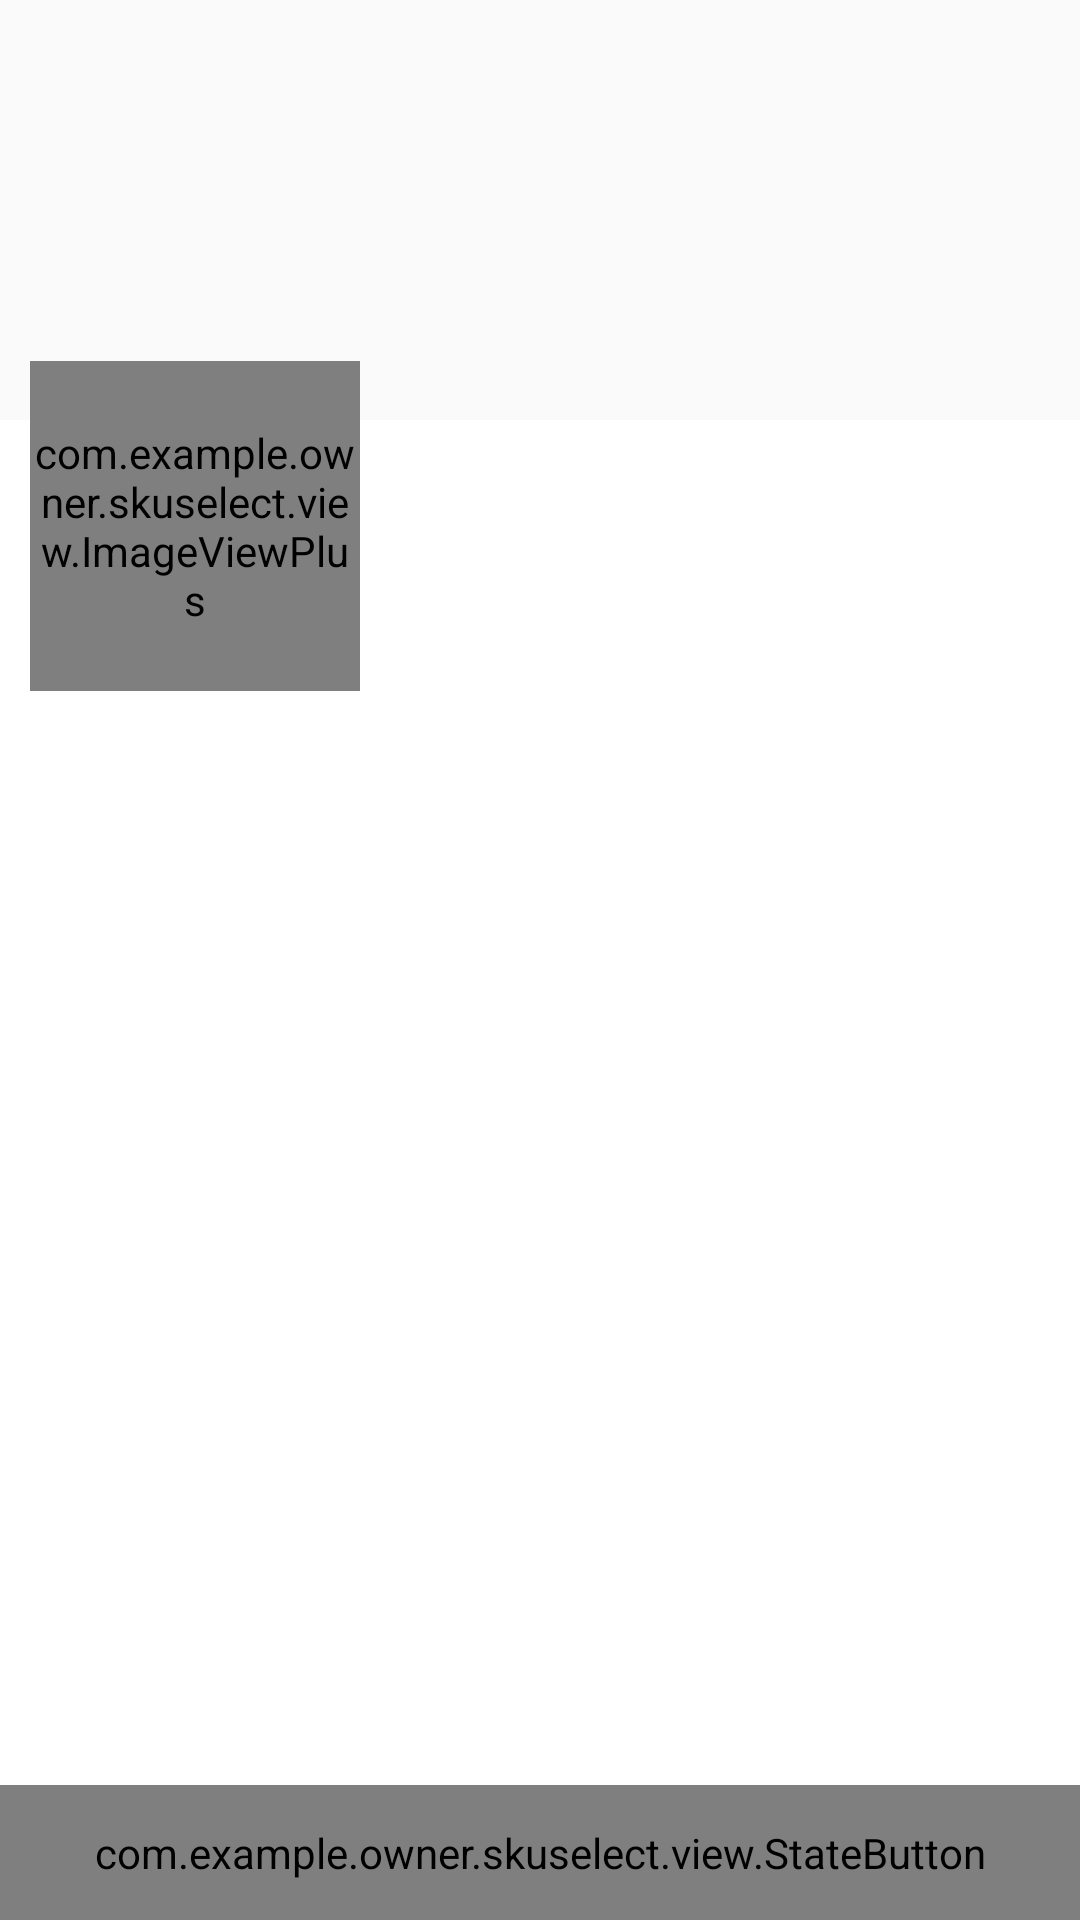

Write the Android layout XML for this screen, with the resource values it uses.
<!-- AndroidManifest.xml: application theme AppTheme -->
<!-- res/layout/shop_tab_dialog.xml -->
<?xml version="1.0" encoding="utf-8"?>
<RelativeLayout xmlns:android="http://schemas.android.com/apk/res/android"
    xmlns:app="http://schemas.android.com/apk/res-auto"
    android:layout_width="match_parent"
    android:layout_height="match_parent"
    xmlns:hfk="http://schemas.android.com/tools"
    android:background="@android:color/transparent">

    <RelativeLayout
        android:id="@+id/top_container"
        android:layout_width="match_parent"
        android:layout_height="match_parent"
        android:background="#ffffff"
       android:layout_below="@+id/sps"
        >

    </RelativeLayout>
    <LinearLayout
        android:id="@+id/sps"
        android:layout_width="match_parent"
        android:layout_height="140dp"
        android:orientation="vertical"
      />
    
    <com.example.owner.skuselect.view.ImageViewPlus
        android:id="@+id/select_iv"
        android:layout_alignTop="@+id/top_container"
        android:layout_width="110dp"
        android:layout_height="110dp"
        android:layout_marginLeft="10dp"
        android:layout_marginTop="-20dp"
        app:type="2"
        app:borderColor="@color/white"
        app:borderWidths="5dp"
        app:rectRoundRadius="8dp"
        hfk:src="@drawable/xiezi" />
    
    <TextView
        android:id="@+id/select_price_tv"
        android:layout_width="wrap_content"
        android:layout_height="wrap_content"
        android:layout_toRightOf="@id/select_iv"
        hfk:text="20元"
        android:layout_marginLeft="10dp"
        android:textSize="17sp"
        android:textColor="@color/colorMoney"
        android:layout_alignTop="@+id/top_container"
        android:layout_marginTop="10dp"/>
    <TextView
        android:id="@+id/Stock_tv"
        android:layout_width="wrap_content"
        android:layout_height="wrap_content"
        android:layout_toRightOf="@id/select_iv"
        hfk:text="库存111111件"
        android:textSize="15sp"
        android:textColor="@color/colorText"
        android:layout_below ="@id/select_price_tv"
        android:layout_alignLeft="@id/select_price_tv"
        android:layout_marginTop="5dp"/>
    
    <TextView
        android:id="@+id/choose_title"
        android:layout_width="wrap_content"
        android:layout_height="wrap_content"
        android:layout_toRightOf="@id/select_iv"
        android:textColor="@color/colorText"
        android:textSize="15sp"
        hfk:text="请选择   尺寸"
        android:layout_below ="@id/Stock_tv"
        android:layout_alignLeft="@id/select_price_tv"
        android:layout_marginTop="5dp"/>
    <ImageView
        android:id="@+id/close"
        android:layout_width="20dp"
        android:layout_height="20dp"
        android:layout_alignParentRight="true"
        android:layout_alignTop="@id/select_price_tv"
        android:src="@drawable/close"
        android:layout_marginRight="10dp"/>
    <RelativeLayout
        xmlns:android="http://schemas.android.com/apk/res/android"
        xmlns:app="http://schemas.android.com/apk/res-auto"
        android:layout_width="match_parent"
        android:layout_height="wrap_content"
        android:layout_below="@+id/select_iv"
        >
        <LinearLayout
            android:layout_width="match_parent"
            android:layout_height="match_parent"
            android:layout_above="@+id/pop_ok"
            android:layout_marginTop="15dp"
            >
            <android.support.v7.widget.RecyclerView
                android:id="@+id/sku_rv"
                android:layout_width="match_parent"
                android:layout_height="match_parent">

            </android.support.v7.widget.RecyclerView>

        </LinearLayout>
        <com.example.owner.skuselect.view.StateButton
            android:id="@+id/pop_ok"
            android:layout_width="match_parent"
            android:layout_height="45dp"
            android:layout_gravity="center"
            android:textSize="13sp"
            android:text="确定"
            android:textColor="@color/white"
            android:layout_alignParentBottom="true"
            android:enabled="true"
            app:normalBackgroundColor="@color/textyellowcolor"
            app:pressedBackgroundColor="#ea7a01"
            />
    </RelativeLayout>
</RelativeLayout>
<!-- resources referenced by this layout -->
<resources>
  <color name="colorMoney">#fff4511e</color>
  <color name="colorText">#666666</color>
  <color name="textyellowcolor">#FF8400</color>
  <color name="white">#ffffff</color>
  <style name="AppTheme" parent="Theme.AppCompat.Light.DarkActionBar">
          
          <item name="colorPrimary">@color/colorPrimary</item>
          <item name="colorPrimaryDark">@color/colorPrimaryDark</item>
          <item name="colorAccent">@color/colorAccent</item>
      </style>
  <color name="colorPrimary">#3F51B5</color>
  <color name="colorPrimaryDark">#303F9F</color>
  <color name="colorAccent">#FF4081</color>
</resources>
